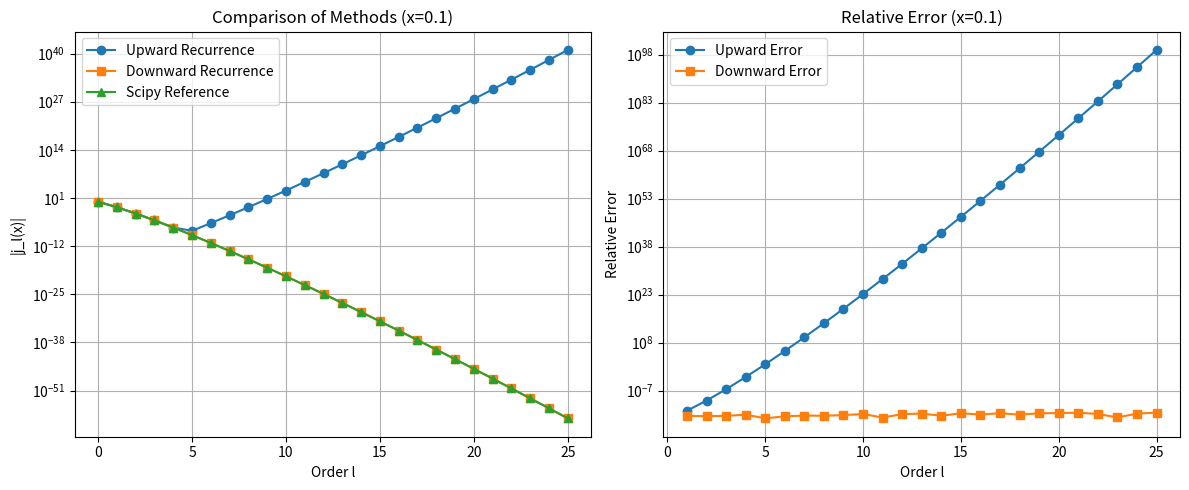
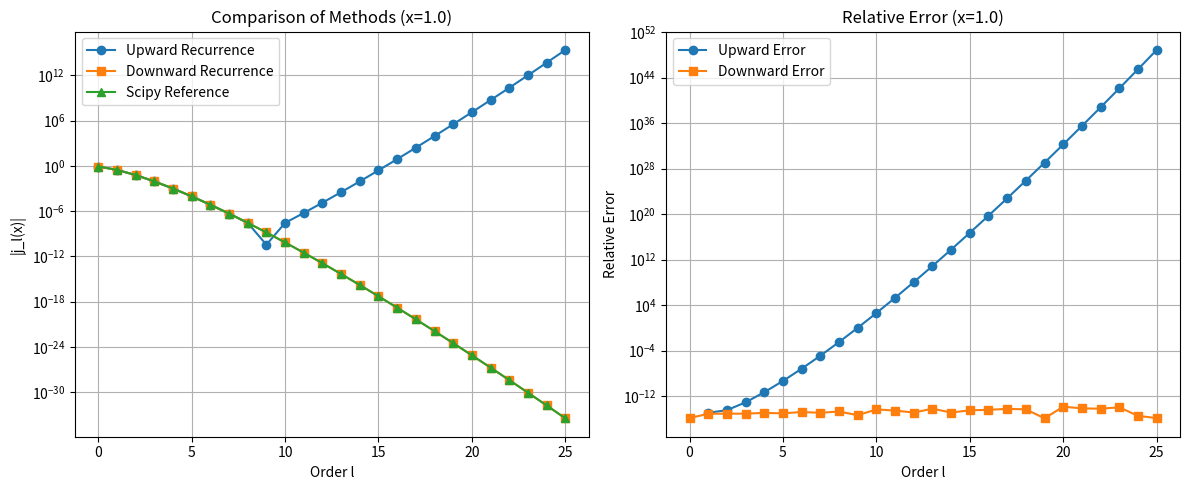
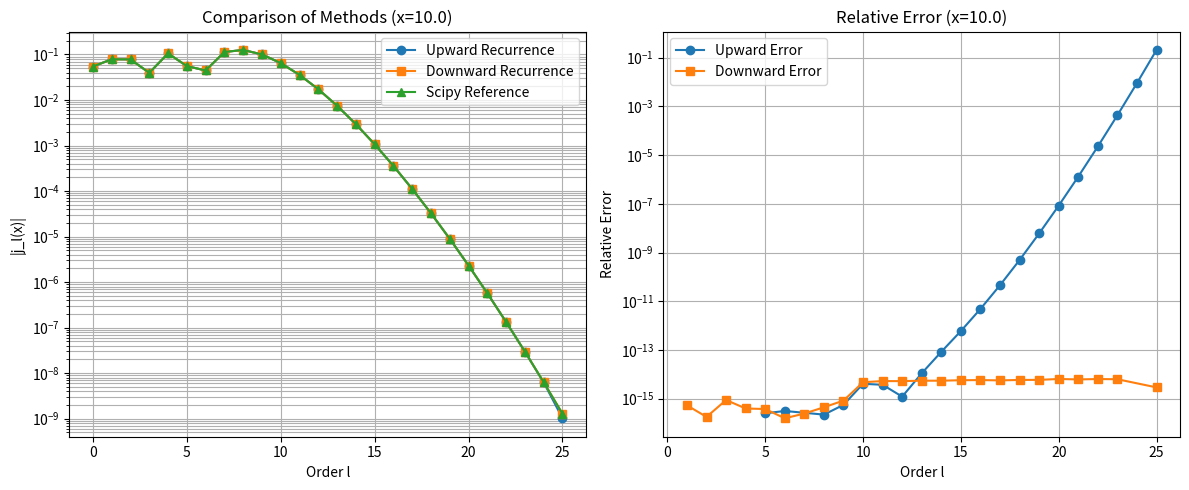

Recreate these plots in Python, in order.
import numpy as np
import matplotlib.pyplot as plt
from scipy.special import spherical_jn

def bessel_up(x, lmax):
    """向上递推计算球贝塞尔函数
    
    Args:
        x: float, 自变量
        lmax: int, 最大阶数
        
    Returns:
        numpy.ndarray, 从0到lmax阶的球贝塞尔函数值
    """
    # 学生在此实现向上递推算法
    # 提示:
    # 1. 初始化结果数组
    # 2. 计算j_0和j_1的初始值
    # 3. 使用递推公式计算高阶项
    j = np.zeros(lmax + 1)
    
    # 处理x=0的特殊情况
    if x == 0:
        j[0] = 1.0  # j0(0)=1
        return j
    
    # 计算初始值
    j[0] = np.sin(x) / x
    if lmax >= 1:
        j[1] = np.sin(x) / (x**2) - np.cos(x) / x
    
    # 向上递推
    for l in range(1, lmax):
        j[l+1] = (2*l + 1)/x * j[l] - j[l-1]
    
    return j

def bessel_down(x, lmax, m_start=None):
    """向下递推计算球贝塞尔函数
    
    Args:
        x: float, 自变量
        lmax: int, 最大阶数
        m_start: int, 起始阶数，默认为lmax + 15
        
    Returns:
        numpy.ndarray, 从0到lmax阶的球贝塞尔函数值
    """
    # 学生在此实现向下递推算法
    # 提示:
    # 1. 设置足够高的起始阶数
    # 2. 初始化临时数组并设置初始值
    # 3. 使用递推公式向下计算
    # 4. 使用j_0(x)进行归一化
    if m_start is None:
        m_start = lmax + 15  # 默认起始阶数
    
    # 初始化数组
    j_temp = np.zeros(m_start + 2)
    
    # 设置初始值（任意小的非零值）
    j_temp[m_start + 1] = 0.0
    j_temp[m_start] = 1.0e-20
    
    # 向下递推
    for l in range(m_start, 0, -1):
        j_temp[l-1] = (2*l + 1)/x * j_temp[l] - j_temp[l+1]
    
    # 归一化
    j0_analytic = np.sin(x)/x if x != 0 else 1.0
    scale = j0_analytic / j_temp[0]
    
    # 返回0到lmax的结果
    return j_temp[:lmax+1] * scale

def plot_comparison(x, lmax):
    """绘制不同方法计算结果的比较图
    
    Args:
        x: float, 自变量
        lmax: int, 最大阶数
    """
    # 学生在此实现绘图功能
    # 提示:
    # 1. 计算三种方法的结果
    # 2. 绘制函数值的半对数图
    # 3. 绘制相对误差的半对数图
    # 4. 添加图例、标签和标题
     # 计算三种方法的结果
    j_up = bessel_up(x, lmax)
    j_down = bessel_down(x, lmax)
    l_values = np.arange(lmax + 1)
    j_scipy = spherical_jn(l_values, x)
    
    # 创建图形
    plt.figure(figsize=(12, 5))
    
    # 绘制函数值比较图
    plt.subplot(1, 2, 1)
    plt.semilogy(l_values, np.abs(j_up), 'o-', label='Upward Recurrence')
    plt.semilogy(l_values, np.abs(j_down), 's-', label='Downward Recurrence')
    plt.semilogy(l_values, np.abs(j_scipy), '^-', label='Scipy Reference')
    plt.xlabel('Order l')
    plt.ylabel('|j_l(x)|')
    plt.title(f'Comparison of Methods (x={x})')
    plt.legend()
    plt.grid(True, which="both", ls="-")
    
    # 绘制相对误差图
    plt.subplot(1, 2, 2)
    with np.errstate(divide='ignore', invalid='ignore'):
        rel_err_up = np.abs((j_up - j_scipy) / j_scipy)
        rel_err_down = np.abs((j_down - j_scipy) / j_scipy)
    
    # 处理j_scipy为零的情况
    mask_up = (j_scipy != 0) & (rel_err_up != 0)
    mask_down = (j_scipy != 0) & (rel_err_down != 0)
    
    plt.semilogy(l_values[mask_up], rel_err_up[mask_up], 'o-', label='Upward Error')
    plt.semilogy(l_values[mask_down], rel_err_down[mask_down], 's-', label='Downward Error')
    plt.xlabel('Order l')
    plt.ylabel('Relative Error')
    plt.title(f'Relative Error (x={x})')
    plt.legend()
    plt.grid(True, which="both", ls="-")
    
    plt.tight_layout()
    plt.show()

def main():
    """主函数"""
    # 设置参数
    lmax = 25
    x_values = [0.1, 1.0, 10.0]
    
    # 对每个x值进行计算和绘图
    for x in x_values:
        plot_comparison(x, lmax)
        
        # 打印特定阶数的结果
        l_check = [3, 5, 8]
        print(f"\nx = {x}:")
        print("l\tUp\t\tDown\t\tScipy")
        print("-" * 50)
        for l in l_check:
            j_up = bessel_up(x, l)[l]
            j_down = bessel_down(x, l)[l]
            j_scipy = spherical_jn(l, x)
            print(f"{l}\t{j_up:.6e}\t{j_down:.6e}\t{j_scipy:.6e}")

if __name__ == "__main__":
    main()
